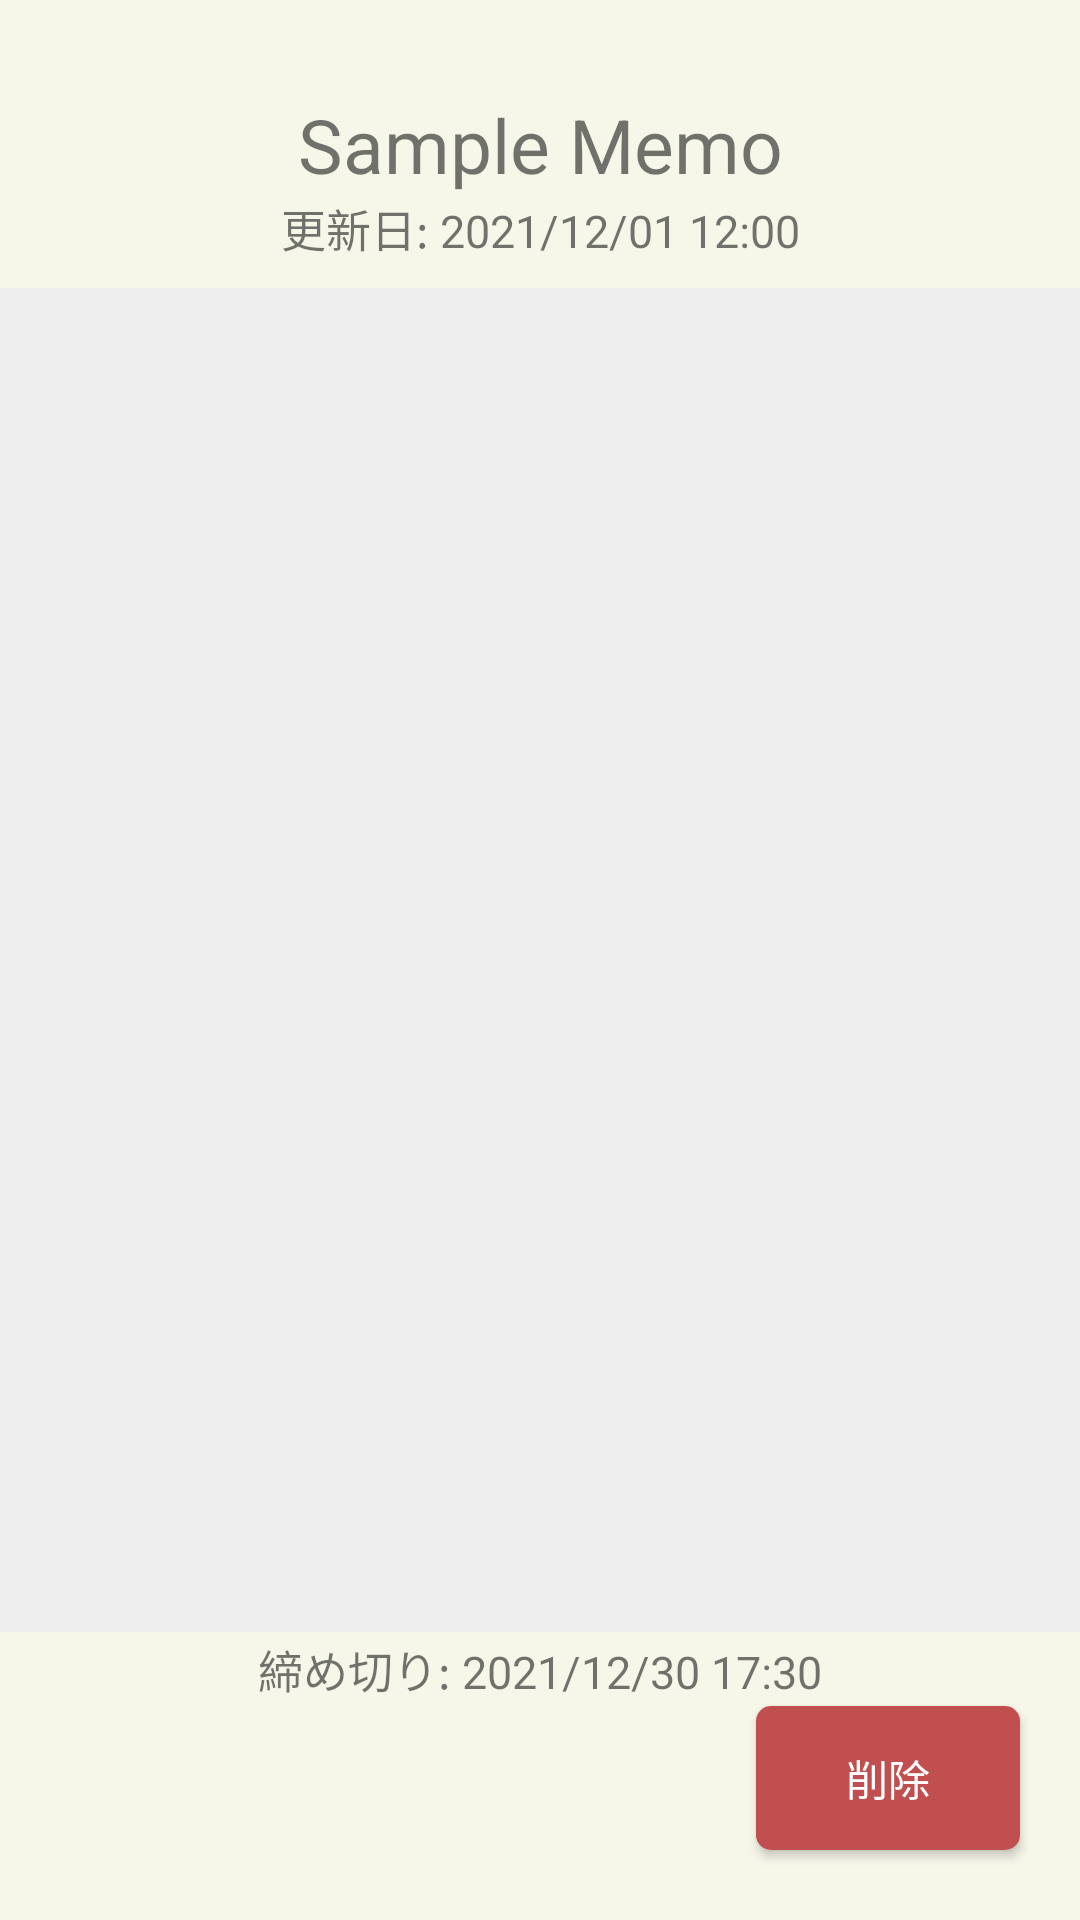

Android layout source for this screen:
<!-- AndroidManifest.xml: application theme Theme.SmartMemo -->
<!-- res/layout/fragment_memo_detail.xml -->
<?xml version="1.0" encoding="utf-8"?>
<androidx.constraintlayout.widget.ConstraintLayout
    xmlns:android="http://schemas.android.com/apk/res/android"
    xmlns:tools="http://schemas.android.com/tools"
    android:layout_width="match_parent"
    android:layout_height="match_parent"
    xmlns:app="http://schemas.android.com/apk/res-auto"
    android:background="#F6F6E9"
    android:clickable="true">

    <TextView
        android:id="@+id/memo_detail_title"
        android:layout_width="wrap_content"
        android:layout_height="wrap_content"
        android:text="Sample Memo"
        android:textSize="25sp"
        app:layout_constraintTop_toTopOf="parent"
        app:layout_constraintBottom_toTopOf="@id/new_memo_guideline_1"
        app:layout_constraintStart_toStartOf="parent"
        app:layout_constraintEnd_toEndOf="parent"/>

    <TextView
        android:id="@+id/memo_detail_date"
        android:layout_width="wrap_content"
        android:layout_height="wrap_content"
        android:textSize="15sp"
        android:text="更新日: 2021/12/01 12:00"
        app:layout_constraintStart_toStartOf="parent"
        app:layout_constraintEnd_toEndOf="parent"
        app:layout_constraintTop_toBottomOf="@id/memo_detail_title"/>

    <androidx.constraintlayout.widget.Guideline
        android:id="@+id/new_memo_guideline_1"
        android:layout_width="wrap_content"
        android:layout_height="wrap_content"
        android:orientation="horizontal"
        app:layout_constraintGuide_percent="0.15"/>

    <EditText
        android:id="@+id/memo_detail_contents"
        android:layout_width="@dimen/memo_detail_contents_width"
        android:layout_height="@dimen/memo_detail_contents_height"
        android:inputType="textMultiLine"
        android:maxLines="10"
        android:background="#eeeeee"
        app:layout_constraintTop_toTopOf="@id/new_memo_guideline_1"
        app:layout_constraintStart_toStartOf="parent"
        app:layout_constraintEnd_toEndOf="parent"
        app:layout_constraintBottom_toBottomOf="@id/new_memo_guideline_2"/>

    <androidx.constraintlayout.widget.Guideline
        android:id="@+id/new_memo_guideline_2"
        android:layout_width="wrap_content"
        android:layout_height="wrap_content"
        android:orientation="horizontal"
        app:layout_constraintGuide_percent="0.85"/>

    <TextView
        android:id="@+id/memo_detail_expire"
        android:layout_width="wrap_content"
        android:layout_height="wrap_content"
        android:textSize="15sp"
        android:text="締め切り: 2021/12/30 17:30"
        app:layout_constraintTop_toTopOf="@id/new_memo_guideline_2"
        app:layout_constraintBottom_toTopOf="@id/memo_delete_button"
        app:layout_constraintStart_toStartOf="parent"
        app:layout_constraintEnd_toEndOf="parent"/>

    <androidx.appcompat.widget.AppCompatButton
        android:id="@+id/memo_delete_button"
        android:layout_width="wrap_content"
        android:layout_height="wrap_content"
        android:text="@string/memo_detail_delete_button"
        android:textColor="@color/white"
        android:background="@drawable/delete_button"
        app:layout_constraintTop_toTopOf="@id/memo_detail_expire"
        app:layout_constraintBottom_toBottomOf="parent"
        app:layout_constraintEnd_toEndOf="parent"
        android:layout_marginEnd="20sp"/>

</androidx.constraintlayout.widget.ConstraintLayout>
<!-- resources referenced by this layout -->
<resources>
  <color name="white">#FFFFFFFF</color>
  <!-- drawable delete_button (drawable) -->
  <?xml version="1.0" encoding="utf-8"?>
  <shape xmlns:android="http://schemas.android.com/apk/res/android"
      android:shape="rectangle">
      
      <corners android:radius="5dp"/>
      
      <solid android:color="@color/delete"/>
  </shape>
  <string name="memo_detail_delete_button">削除</string>
  <style name="Theme.SmartMemo" parent="Theme.MaterialComponents.DayNight.DarkActionBar">
          
          <item name="colorPrimary">@color/purple_500</item>
          <item name="colorPrimaryVariant">@color/purple_700</item>
          <item name="colorOnPrimary">@color/white</item>
          
          <item name="colorSecondary">@color/teal_200</item>
          <item name="colorSecondaryVariant">@color/teal_700</item>
          <item name="colorOnSecondary">@color/black</item>
          
          <item name="android:statusBarColor" tools:targetApi="l">?attr/colorPrimaryVariant</item>
          
      </style>
  <color name="delete">#ffc24f4f</color>
  <color name="purple_500">#FF6200EE</color>
  <color name="purple_700">#FF3700B3</color>
  <color name="teal_200">#FF03DAC5</color>
  <color name="teal_700">#FF018786</color>
  <color name="black">#FF000000</color>
</resources>
